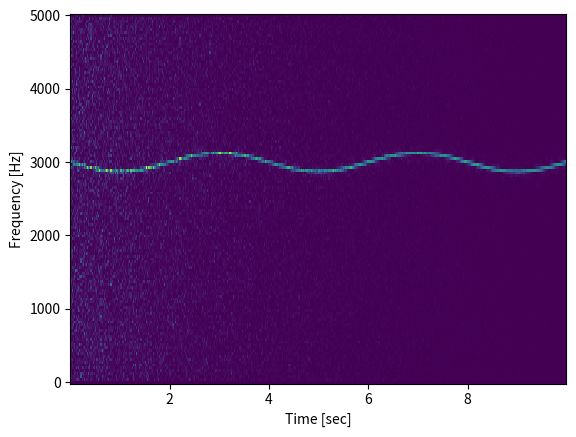

This figure's Python source:
#!/usr/bin/env python2
# -*- coding: utf-8 -*-
"""
Created on Thu Dec  6 00:45:45 2018

[redacted]
"""
import numpy as np
from scipy import signal
import matplotlib.pyplot as plt

fs = 10e3
N = 1e5
amp = 2 * np.sqrt(2)
noise_power = 0.01 * fs / 2
time = np.arange(N) / float(fs)
mod = 500*np.cos(2*np.pi*0.25*time)
carrier = amp * np.sin(2*np.pi*3e3*time + mod)
noise = np.random.normal(scale=np.sqrt(noise_power), size=time.shape)
noise *= np.exp(-time/5)
x = carrier + noise






f, t, Sxx = signal.spectrogram(x, fs)
plt.pcolormesh(t, f, Sxx)
plt.ylabel('Frequency [Hz]')
plt.xlabel('Time [sec]')
plt.show()